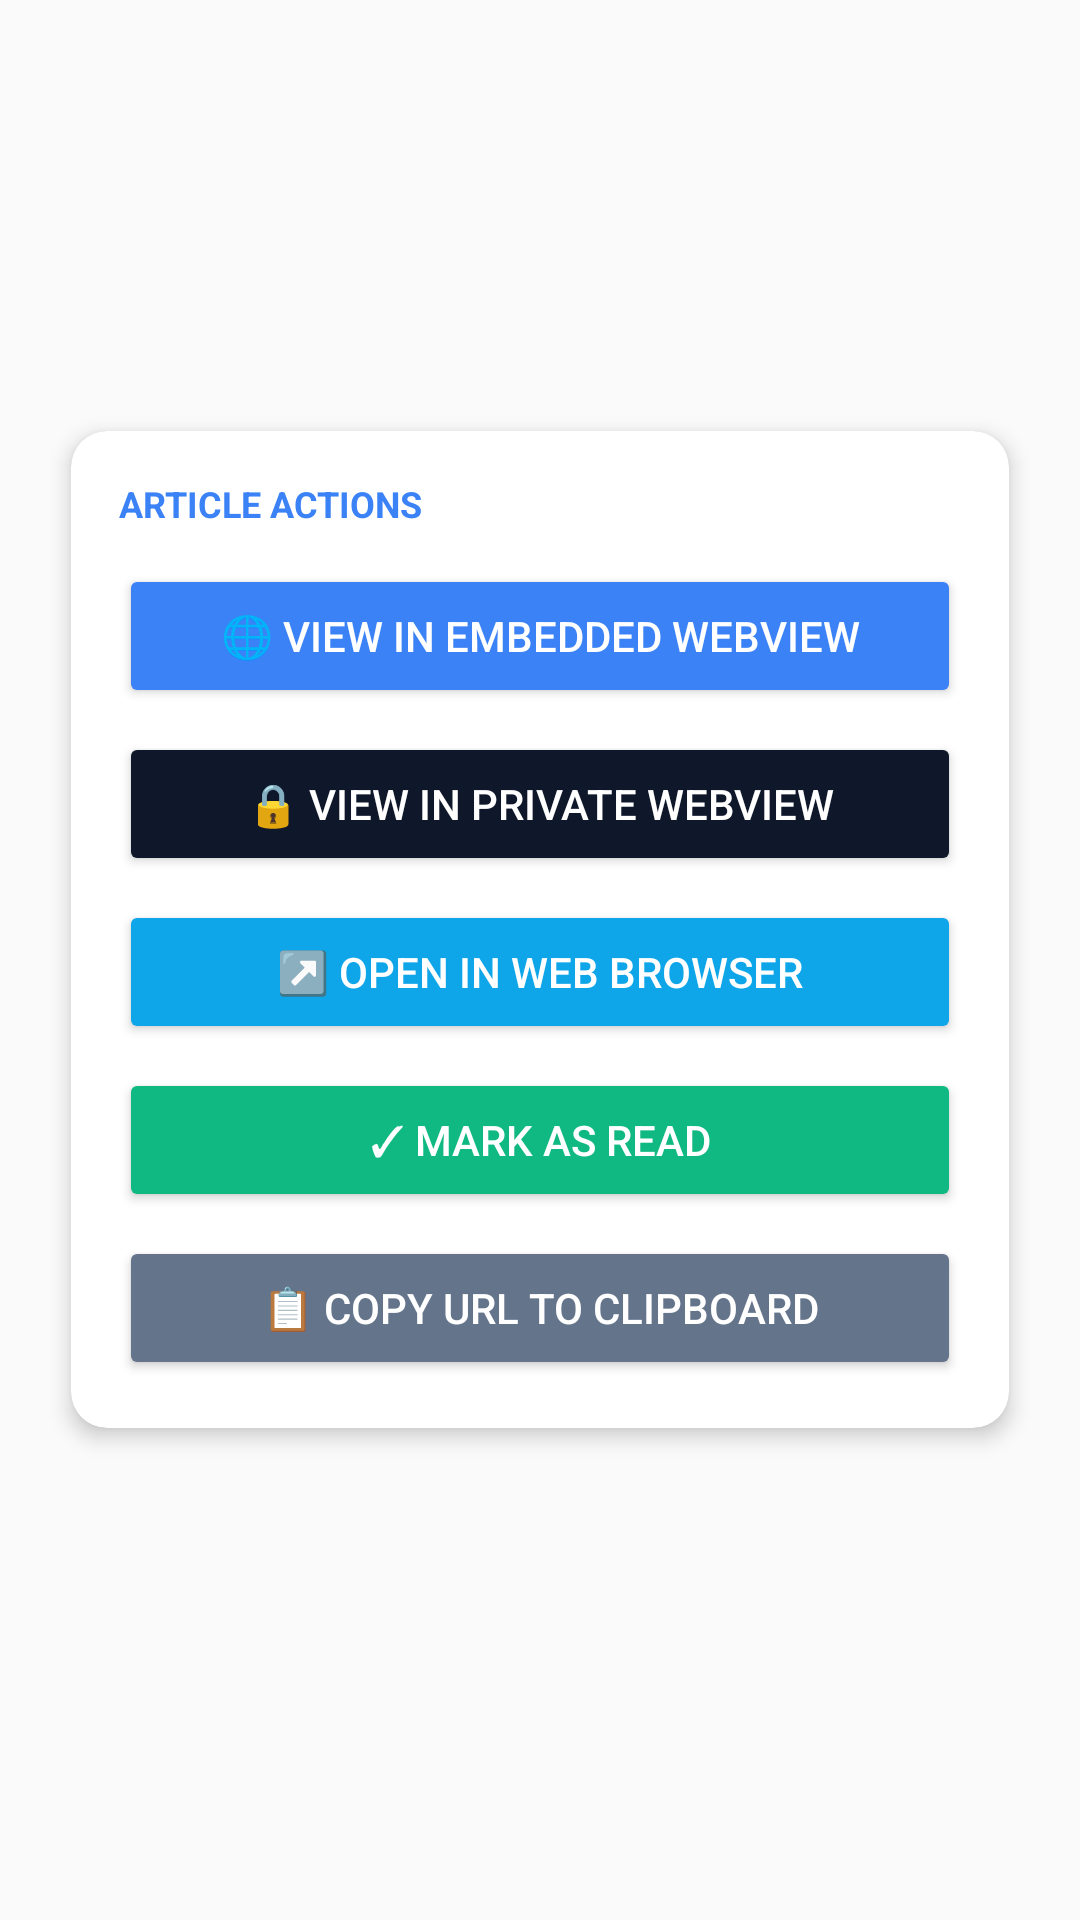

The Android layout XML behind this screen, and the referenced resources:
<!-- AndroidManifest.xml: activity theme Theme.AeonFlux -->
<!-- res/layout/activity_item_view.xml -->
<?xml version="1.0" encoding="utf-8"?>
<ScrollView xmlns:android="http://schemas.android.com/apk/res/android"
    xmlns:app="http://schemas.android.com/apk/res-auto"
    android:layout_width="match_parent"
    android:layout_height="match_parent"
    android:fillViewport="true"
    android:padding="16dp">

    <LinearLayout
        android:layout_width="match_parent"
        android:layout_height="wrap_content"
        android:orientation="vertical">

        <TextView
            android:id="@+id/text_item_title"
            android:layout_width="match_parent"
            android:layout_height="wrap_content"
            android:textSize="22sp"
            android:textStyle="bold" />

        <TextView
            android:id="@+id/text_item_author_date"
            android:layout_width="match_parent"
            android:layout_height="wrap_content"
            android:layout_marginTop="8dp"
            android:textColor="?android:attr/textColorSecondary"
            android:textSize="14sp" />

        <TextView
            android:id="@+id/text_item_summary"
            android:layout_width="match_parent"
            android:layout_height="wrap_content"
            android:layout_marginTop="16dp"
            android:textSize="16sp" />

        
        <androidx.cardview.widget.CardView
            android:layout_width="match_parent"
            android:layout_height="wrap_content"
            android:layout_marginTop="24dp"
            android:layout_marginBottom="16dp"
            app:cardCornerRadius="12dp"
            app:cardElevation="4dp"
            app:cardUseCompatPadding="true">

            <LinearLayout
                android:layout_width="match_parent"
                android:layout_height="wrap_content"
                android:orientation="vertical"
                android:padding="16dp">

                <TextView
                    android:layout_width="match_parent"
                    android:layout_height="wrap_content"
                    android:layout_marginBottom="12dp"
                    android:text="ARTICLE ACTIONS"
                    android:textColor="#3B82F6"
                    android:textSize="12sp"
                    android:textStyle="bold" />

                
                <Button
                    android:id="@+id/btn_play_audio"
                    android:layout_width="match_parent"
                    android:layout_height="wrap_content"
                    android:layout_marginBottom="8dp"
                    android:backgroundTint="#8B5CF6"
                    android:padding="12dp"
                    android:text="🎵 Play Audio Content"
                    android:textColor="#FFFFFF"
                    android:visibility="gone" />

                
                <Button
                    android:id="@+id/btn_play_video"
                    android:layout_width="match_parent"
                    android:layout_height="wrap_content"
                    android:layout_marginBottom="8dp"
                    android:backgroundTint="#EC4899"
                    android:padding="12dp"
                    android:text="🎬 Play Video Content"
                    android:textColor="#FFFFFF"
                    android:visibility="gone" />

                <Button
                    android:id="@+id/btn_open_embedded_webview"
                    android:layout_width="match_parent"
                    android:layout_height="wrap_content"
                    android:backgroundTint="#3B82F6"
                    android:padding="12dp"
                    android:text="🌐 View in Embedded WebView"
                    android:textColor="#FFFFFF" />

                <Button
                    android:id="@+id/btn_open_private_webview"
                    android:layout_width="match_parent"
                    android:layout_height="wrap_content"
                    android:layout_marginTop="8dp"
                    android:backgroundTint="#0F172A"
                    android:padding="12dp"
                    android:text="🔒 View in Private WebView"
                    android:textColor="#FFFFFF" />

                <Button
                    android:id="@+id/btn_open_external_browser"
                    android:layout_width="match_parent"
                    android:layout_height="wrap_content"
                    android:layout_marginTop="8dp"
                    android:backgroundTint="#0EA5E9"
                    android:padding="12dp"
                    android:text="↗️ Open in Web Browser"
                    android:textColor="#FFFFFF" />

                <Button
                    android:id="@+id/btn_toggle_read_status"
                    android:layout_width="match_parent"
                    android:layout_height="wrap_content"
                    android:layout_marginTop="8dp"
                    android:backgroundTint="#10B981"
                    android:padding="12dp"
                    android:text="✓ Mark as Read"
                    android:textColor="#FFFFFF" />

                <Button
                    android:id="@+id/btn_copy_url"
                    android:layout_width="match_parent"
                    android:layout_height="wrap_content"
                    android:layout_marginTop="8dp"
                    android:backgroundTint="#64748B"
                    android:padding="12dp"
                    android:text="📋 Copy URL to Clipboard"
                    android:textColor="#FFFFFF" />

            </LinearLayout>
        </androidx.cardview.widget.CardView>

    </LinearLayout>

</ScrollView>
<!-- resources referenced by this layout -->
<resources>
  <style name="Theme.AeonFlux" parent="Theme.AppCompat.DayNight.NoActionBar">
          <item name="colorPrimary">@color/slate_900</item>
          <item name="colorPrimaryDark">@color/black</item>
          <item name="colorAccent">#FF3B82F6</item>
          <item name="android:statusBarColor">@color/black</item>
      </style>
  <color name="slate_900">#FF0F172A</color>
  <color name="black">#FF000000</color>
</resources>
